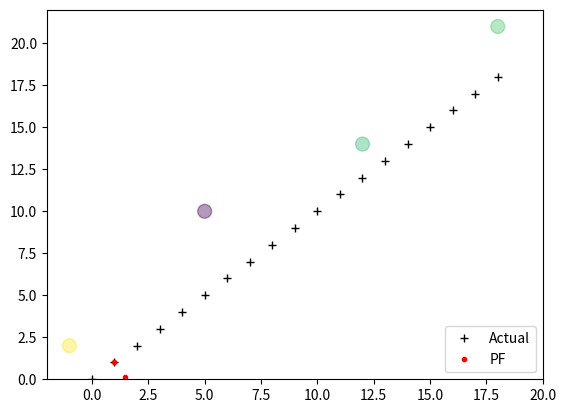

The script that saved this image:
import numpy as np
import scipy.stats
from numpy.random import uniform,randn,random
import matplotlib.pyplot as plt


def create_uniform_particles(x_range, y_range, hdg_range, N):
    particles = np.empty((N, 3))
    particles[:, 0] = uniform(x_range[0], x_range[1], size=N)
    particles[:, 1] = uniform(y_range[0], y_range[1], size=N)
    particles[:, 2] = uniform(hdg_range[0], hdg_range[1], size=N)
    particles[:, 2] %= 2 * np.pi
    return particles

    
def predict(particles, u, std, dt=1.):
    """ move according to control input u (heading change, velocity)
    with noise Q (std heading change, std velocity)"""

    N = len(particles)
    # update heading
    particles[:, 2] += u[0] + (randn(N) * std[0])
    particles[:, 2] %= 2 * np.pi

    # move in the (noisy) commanded direction
    dist = (u[1] * dt) + (randn(N) * std[1])
    particles[:, 0] += np.cos(particles[:, 2]) * dist
    particles[:, 1] += np.sin(particles[:, 2]) * dist    
    
    
def update(particles, weights, z, R, landmarks):
    weights.fill(1.)
    for i, landmark in enumerate(landmarks):
        distance = np.linalg.norm(particles[:, 0:2] - landmark, axis=1)
        weights *= scipy.stats.norm(distance, R).pdf(z[i])

    weights += 1.e-300      # avoid round-off to zero
    weights /= sum(weights) # normalize    
    
    
def estimate(particles, weights):
    """returns mean and variance of the weighted particles"""

    pos = particles[:, 0:2]
    mean = np.average(pos, weights=weights, axis=0)
    var  = np.average((pos - mean)**2, weights=weights, axis=0)
    return mean, var    
    
    
def neff(weights):
    return 1. / np.sum(np.square(weights))    
    
    
def simple_resample(particles, weights):
    N = len(particles)
    cumulative_sum = np.cumsum(weights)
    cumulative_sum[-1] = 1. # avoid round-off error
    indexes = np.searchsorted(cumulative_sum, random(N))

    # resample according to indexes
    particles[:] = particles[indexes]
    weights[:] = weights[indexes]
    weights /= np.sum(weights) # normalize    

    
def run_pf(N, iters=18, sensor_std_err=0.1, xlim=(0, 20), ylim=(0, 20)):    
    landmarks = np.array([[-1, 2], [5, 10], [12,14], [18,21]]) 
    NL = len(landmarks)
    
    # create particles and weights
    particles = create_uniform_particles((0,20), (0,20), (0, 2*np.pi), N)
    weights = np.zeros(N)
    
    xs = []   # estimated values
    robot_pos = np.array([0., 0.])
    
    for x in range(iters):
        robot_pos += (1, 1) 
        
        # distance from robot to each landmark
        zs = np.linalg.norm(landmarks - robot_pos, axis=1) + (randn(NL) * sensor_std_err)
        
        # move particles forward to (x+1, x+1)
        predict(particles, u=(0.00, 1.414), std=(.2, .05))
        
        # incorporate measurements
        update(particles, weights, z=zs, R=sensor_std_err, landmarks=landmarks)
        
        # resample if too few effective particles
        if neff(weights) < N/2:
            simple_resample(particles, weights)
        
        # Computing the State Estimate
        mu, var = estimate(particles, weights)
        xs.append(mu)
    
    xs = np.array(xs)
    plt.plot(np.arange(iters+1),'k+')
    plt.plot(xs[:, 0], xs[:, 1],'r.')
    plt.scatter(landmarks[:,0],landmarks[:,1],alpha=0.4,marker='o',c=randn(4),s=100) # plot landmarks
    plt.legend( ['Actual','PF'], loc=4, numpoints=1)
    plt.xlim([-2,20])
    plt.ylim([0,22])
    print ('estimated position and variance:\n\t', mu, var)
    plt.show()
    
    
    
if __name__ == '__main__':    
    run_pf(N=5000)
